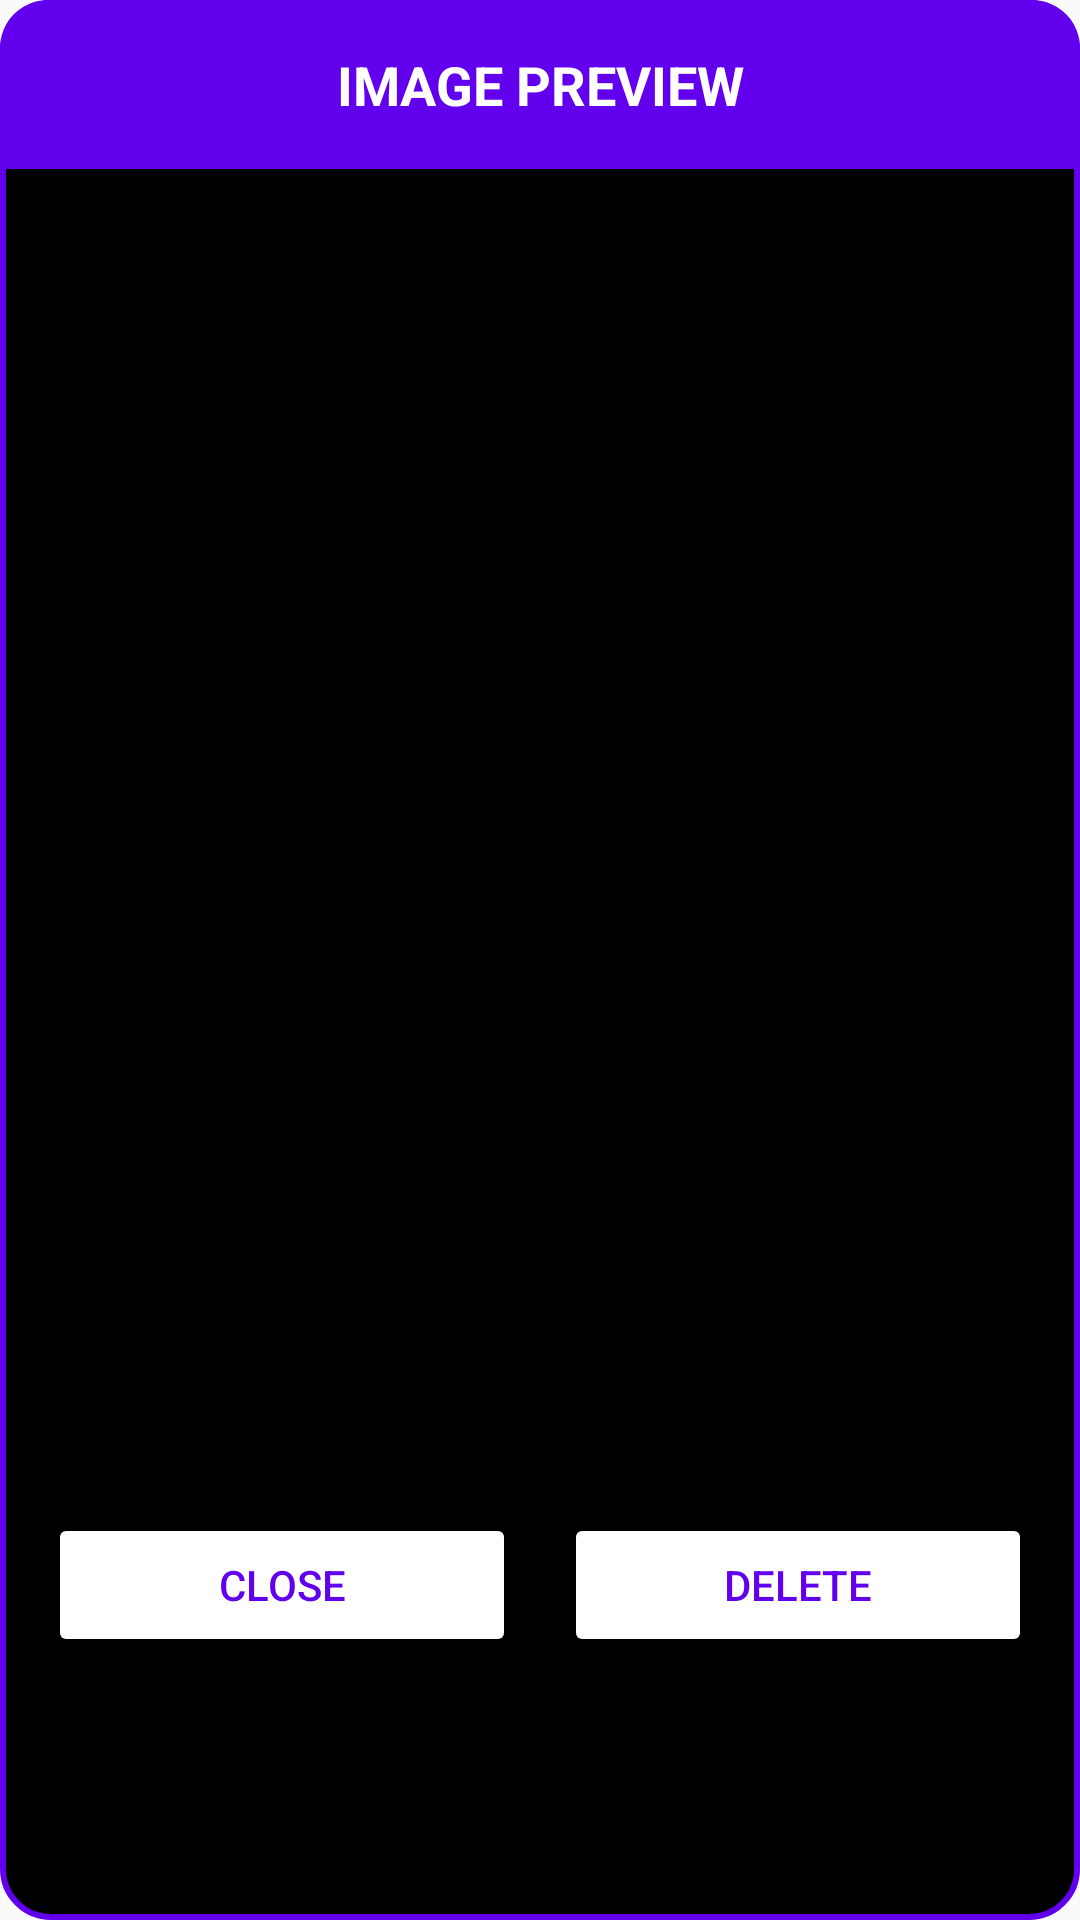

This screen was rendered from an Android layout file. Write that file and the resources it references.
<!-- AndroidManifest.xml: application theme Theme.AppCompat.DayNight.DarkActionBar -->
<!-- res/layout/dialog_fullscreen_image.xml -->
<?xml version="1.0" encoding="utf-8"?>
<LinearLayout xmlns:android="http://schemas.android.com/apk/res/android"
    android:layout_width="match_parent"
    android:layout_height="wrap_content"
    android:orientation="vertical"
    android:background="@drawable/dialog_solid_background"
    android:padding="0dp"
    android:layout_margin="8dp">

    
    <LinearLayout
        android:layout_width="match_parent"
        android:layout_height="wrap_content"
        android:orientation="vertical"
        android:background="@drawable/header_with_border"
        android:padding="16dp"
        android:layout_margin="0dp">

        <TextView
            android:layout_width="match_parent"
            android:layout_height="wrap_content"
            android:text="@string/image_preview"
            android:textColor="@android:color/white"
            android:textSize="18sp"
            android:textStyle="bold"
            android:textAllCaps="true"
            android:gravity="center"/>

    </LinearLayout>

    
    <LinearLayout
        android:layout_width="match_parent"
        android:layout_height="wrap_content"
        android:orientation="vertical"
        android:padding="16dp"
        android:background="@android:color/transparent"
        android:layout_margin="0dp">

        <ImageView
            android:id="@+id/ivFullScreen"
            android:layout_width="match_parent"
            android:layout_height="400dp"
            android:scaleType="fitCenter"
            android:adjustViewBounds="true" />

    </LinearLayout>

    
    <LinearLayout
        android:layout_width="match_parent"
        android:layout_height="wrap_content"
        android:orientation="horizontal"
        android:background="@android:color/transparent"
        android:padding="16dp"
        android:gravity="center_vertical"
        android:layout_margin="0dp">

        <Button
            android:id="@+id/btnClose"
            android:layout_width="0dp"
            android:layout_height="wrap_content"
            android:layout_weight="1"
            android:text="@string/close"
            android:layout_marginEnd="8dp"
            android:backgroundTint="@android:color/white"
            android:textColor="@color/purple_500" />

        <Button
            android:id="@+id/btnDeleteImage"
            android:layout_width="0dp"
            android:layout_height="wrap_content"
            android:layout_weight="1"
            android:text="@string/remove_image"
            android:layout_marginStart="8dp"
            android:backgroundTint="@android:color/white"
            android:textColor="@color/purple_500" />

    </LinearLayout>
</LinearLayout>
<!-- resources referenced by this layout -->
<resources>
  <color name="purple_500">#FF6200EE</color>
  <!-- drawable dialog_solid_background (drawable) -->
  <?xml version="1.0" encoding="utf-8"?>
  <shape xmlns:android="http://schemas.android.com/apk/res/android">
      <solid android:color="@android:color/black" />
      <corners android:radius="16dp"/>
      <stroke
          android:width="2dp"
          android:color="@color/purple_500"/>
      <padding
          android:left="0dp"
          android:top="0dp"
          android:right="0dp"
          android:bottom="0dp"/>
  </shape>
  <!-- drawable header_with_border (drawable) -->
  <?xml version="1.0" encoding="utf-8"?>
  <shape xmlns:android="http://schemas.android.com/apk/res/android">
      <solid android:color="@color/purple_500" />
      <corners
          android:topLeftRadius="16dp"
          android:topRightRadius="16dp"
          android:bottomLeftRadius="0dp"
          android:bottomRightRadius="0dp"/>
  </shape>
  <string name="close">Close</string>
  <string name="image_preview">Image Preview</string>
  <string name="remove_image">Delete</string>
</resources>
